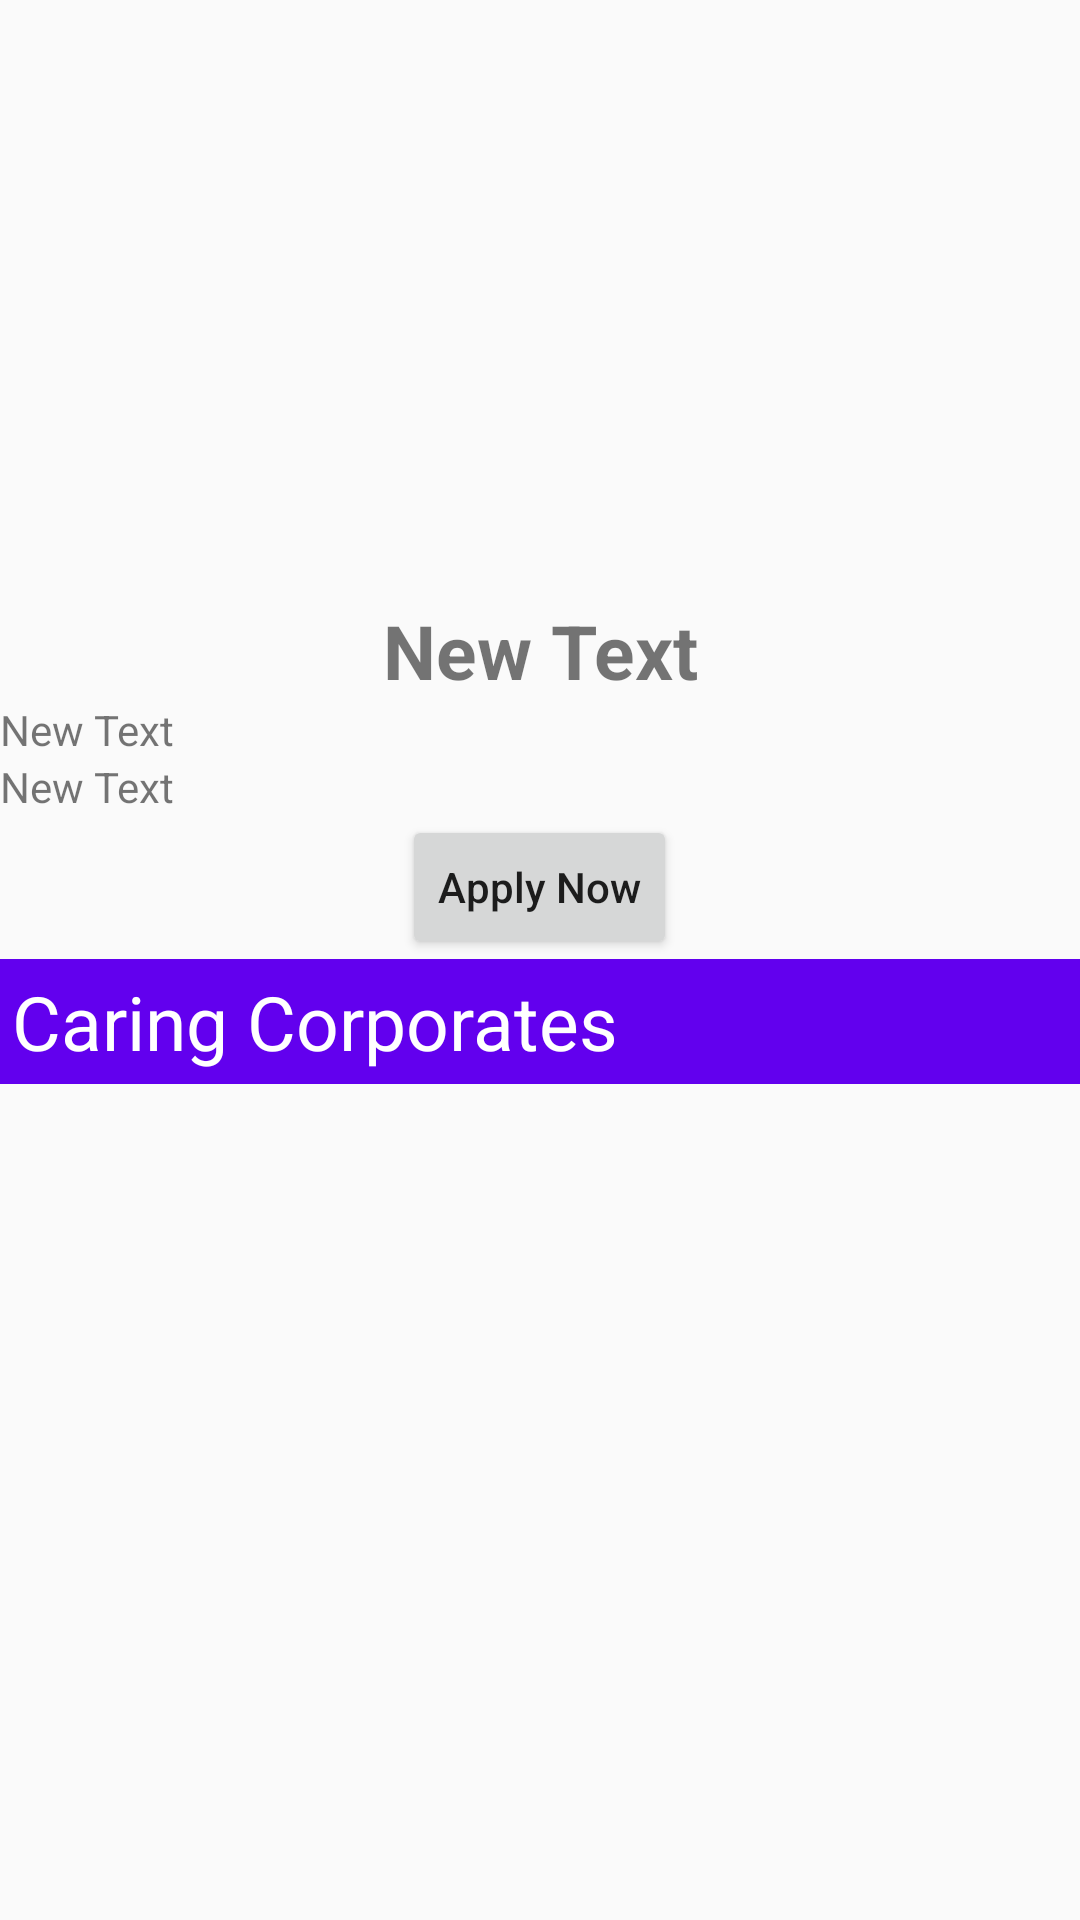

Android layout source for this screen:
<!-- AndroidManifest.xml: application theme AppTheme -->
<!-- res/layout/event_details.xml -->
<?xml version="1.0" encoding="utf-8"?>
<RelativeLayout  xmlns:android="http://schemas.android.com/apk/res/android"
    android:layout_width="match_parent"
    android:layout_height="match_parent">
<ScrollView
    android:layout_width="match_parent"
    android:layout_height="wrap_content"
    android:layout_alignParentTop="true"
    android:fillViewport="true"
    android:id="@+id/detail_layout">
<RelativeLayout
    android:layout_width="match_parent"
    android:layout_height="wrap_content">
<ImageView
    android:layout_width="match_parent"
    android:layout_height="200dp"
    android:src="@mipmap/ic_launcher"
    android:id="@+id/event_image" />
    <TextView
        android:layout_width="match_parent"
        android:layout_height="wrap_content"
        android:text="New Text"
        android:id="@+id/event_name"
        android:layout_below="@id/event_image"
        android:gravity="center"
        android:textSize="25sp"
        android:textStyle="bold"
        android:layout_margin="@dimen/activity_horizontal_margin"/>
    <TextView
        android:layout_width="wrap_content"
        android:layout_height="wrap_content"
        android:text="New Text"
        android:id="@+id/event_date"
        android:layout_below="@+id/event_name"
        android:layout_alignParentLeft="true"
        android:layout_alignParentStart="true"
        android:layout_marginBottom="@dimen/activity_horizontal_margin"
        android:layout_marginLeft="@dimen/activity_horizontal_margin"/>
    <TextView
        android:layout_width="wrap_content"
        android:layout_height="wrap_content"
        android:text="New Text"
        android:id="@+id/event_description"
        android:layout_below="@+id/event_date"
        android:layout_alignParentLeft="true"
        android:layout_alignParentStart="true"
        android:layout_marginBottom="@dimen/activity_horizontal_margin"
        android:layout_marginLeft="@dimen/activity_horizontal_margin"/>
    <Button
        android:layout_width="wrap_content"
        android:layout_height="wrap_content"
        android:text="Apply Now"
        android:textAllCaps="false"
        android:layout_below="@id/event_description"
        android:layout_alignParentBottom="true"
        android:layout_centerHorizontal="true"
        android:id="@+id/applyButton" />
    </RelativeLayout>
</ScrollView>
    <TextView
        android:layout_width="match_parent"
        android:layout_height="wrap_content"
        android:background="@color/colorPrimary"
        android:textColor="@android:color/white"
        android:text="Caring Corporates"
        android:textSize="25sp"
        android:padding="4dp"
        android:layout_below="@id/detail_layout"
        android:id="@+id/corporate"/>
<ListView
    android:layout_below="@id/corporate"
    android:layout_width="match_parent"
    android:layout_height="wrap_content"
    android:id="@+id/corporateList">
</ListView>
</RelativeLayout>
<!-- resources referenced by this layout -->
<resources>
  <style name="AppTheme" parent="Theme.AppCompat.Light.DarkActionBar">
          
          <item name="colorPrimary">@color/colorPrimary</item>
          <item name="colorPrimaryDark">@color/colorPrimaryDark</item>
          <item name="colorAccent">@color/colorAccent</item>
      </style>
  <!-- not gathered from this repository: default colours our renderer supplied (Android Studio template values) -->
  <color name="colorPrimary">#FF6200EE</color>
  <color name="colorPrimaryDark">#FF3700B3</color>
  <color name="colorAccent">#FF03DAC5</color>
</resources>
